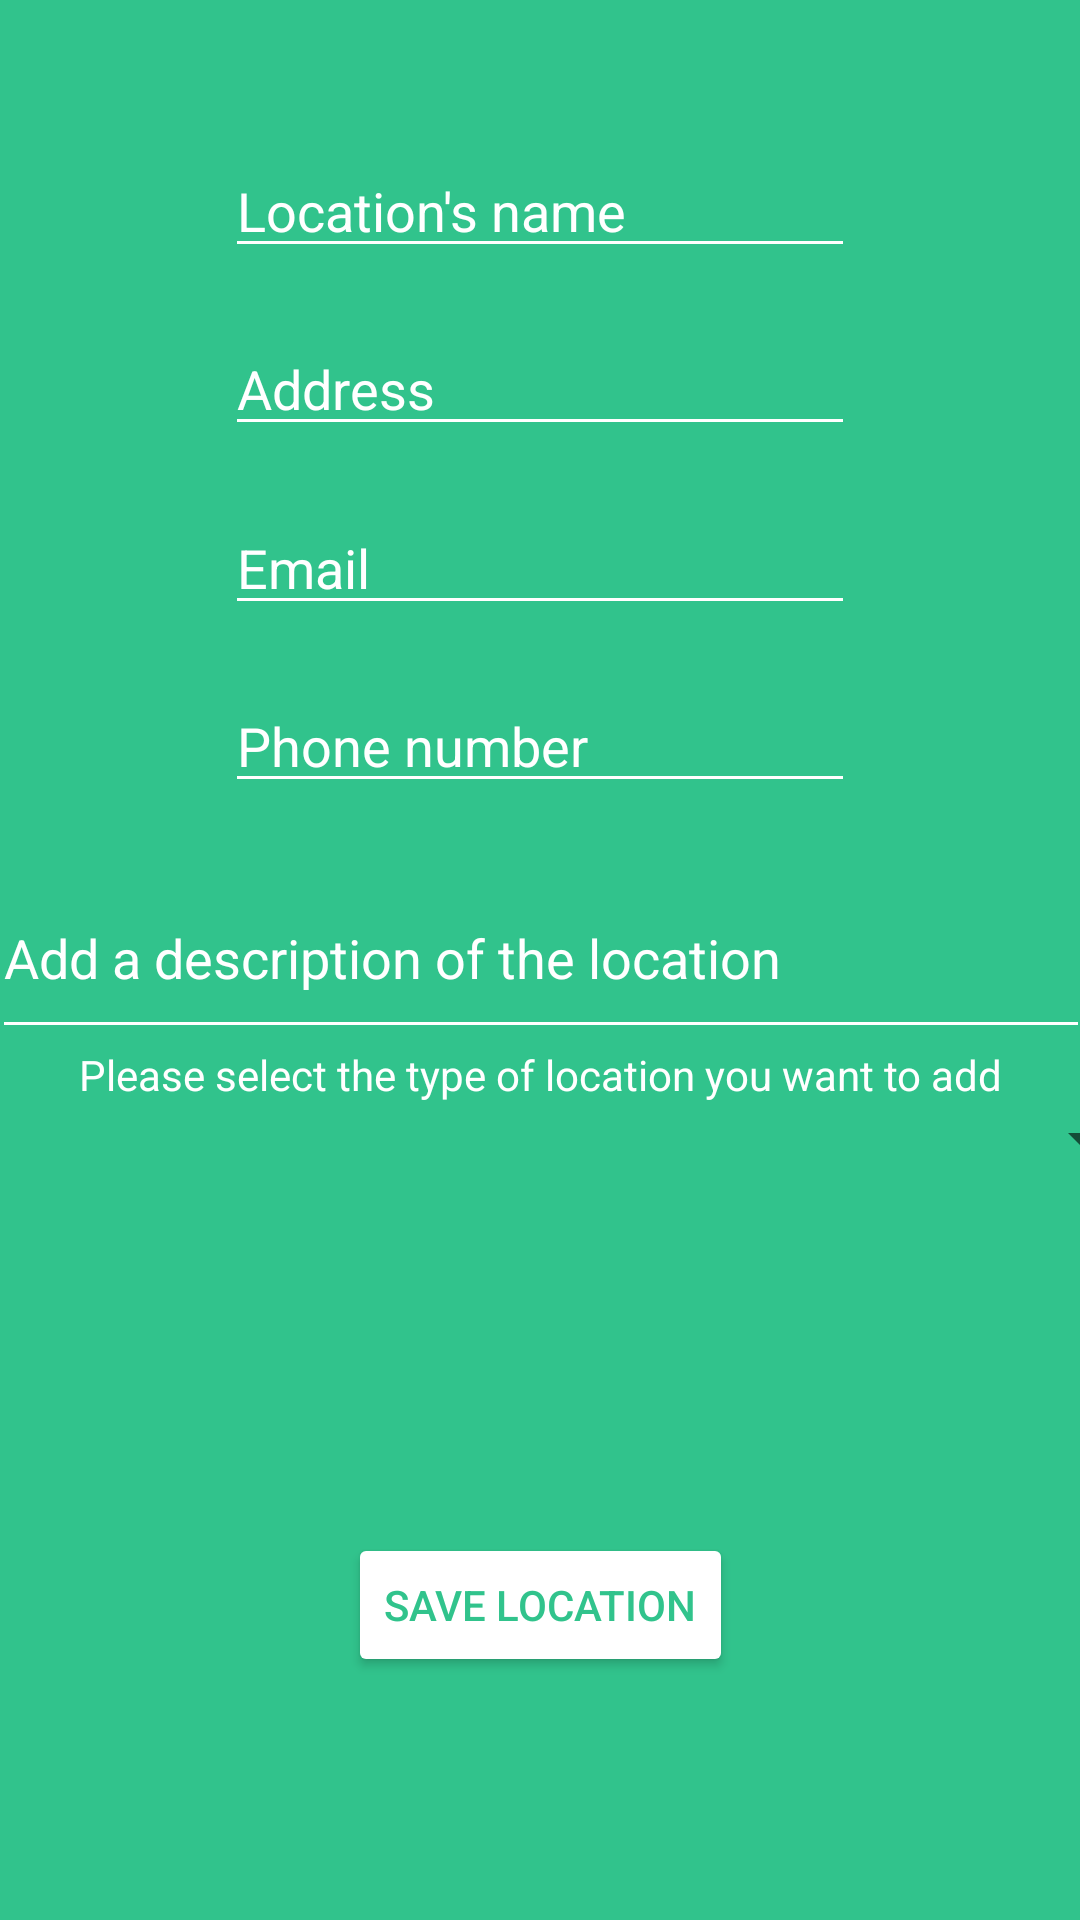

Here is an Android app screen rendered from its layout file. Give the layout XML and the strings, colors and styles it references.
<!-- AndroidManifest.xml: application theme Theme.FYPNewVersion -->
<!-- res/layout/fragment_location_details.xml -->
<?xml version="1.0" encoding="utf-8"?>
<androidx.constraintlayout.widget.ConstraintLayout xmlns:android="http://schemas.android.com/apk/res/android"
    xmlns:app="http://schemas.android.com/apk/res-auto"
    xmlns:tools="http://schemas.android.com/tools"
    android:id="@+id/frameLayout2"
    android:layout_width="match_parent"
    android:layout_height="match_parent"
    tools:context=".LocationDetailsFragment"
    android:background="#31C38C">

    <Button
        android:id="@+id/saveButton"
        android:layout_width="wrap_content"
        android:layout_height="wrap_content"
        android:layout_marginBottom="81dp"
        android:text="Save Location"
        app:layout_constraintBottom_toBottomOf="parent"
        app:layout_constraintEnd_toEndOf="parent"
        app:layout_constraintHorizontal_bias="0.5"
        app:layout_constraintStart_toStartOf="parent"
        android:backgroundTint="@color/white"
        android:textColor="#31C38C"/>

    <DatePicker
        android:id="@+id/datePicker"
        android:layout_width="288dp"
        android:layout_height="83dp"
        android:calendarViewShown="false"
        android:datePickerMode="spinner"
        android:visibility="invisible"
        app:layout_constraintBottom_toTopOf="@+id/saveButton"
        app:layout_constraintEnd_toEndOf="parent"
        app:layout_constraintHorizontal_bias="0.5"
        app:layout_constraintStart_toStartOf="parent"
        app:layout_constraintTop_toBottomOf="@+id/locationTypeDropdown" />

    <EditText
        android:id="@+id/phoneTextField"
        android:layout_width="wrap_content"
        android:layout_height="wrap_content"
        android:ems="10"
        android:hint="Phone number"
        android:inputType="phone"
        app:layout_constraintBottom_toTopOf="@+id/descriptionField"
        app:layout_constraintEnd_toEndOf="parent"
        app:layout_constraintHorizontal_bias="0.5"
        app:layout_constraintStart_toStartOf="parent"
        app:layout_constraintTop_toBottomOf="@+id/emailTextField"
        android:textColor="@color/white"
        android:textColorHint="@color/white"
        android:backgroundTint="@color/white"/>

    <EditText
        android:id="@+id/nameTextField"
        android:layout_width="wrap_content"
        android:layout_height="wrap_content"
        android:layout_marginTop="48dp"
        android:ems="10"
        android:hint="Location's name"
        android:inputType="textPersonName"
        app:layout_constraintEnd_toEndOf="parent"
        app:layout_constraintHorizontal_bias="0.5"
        app:layout_constraintStart_toStartOf="parent"
        app:layout_constraintTop_toTopOf="parent"
        android:textColor="@color/white"
        android:textColorHint="@color/white"
        android:backgroundTint="@color/white"/>

    <EditText
        android:id="@+id/emailTextField"
        android:layout_width="wrap_content"
        android:layout_height="wrap_content"
        android:ems="10"
        android:hint="Email"
        android:inputType="textEmailAddress"
        app:layout_constraintBottom_toTopOf="@+id/phoneTextField"
        app:layout_constraintEnd_toEndOf="parent"
        app:layout_constraintHorizontal_bias="0.5"
        app:layout_constraintStart_toStartOf="parent"
        app:layout_constraintTop_toBottomOf="@+id/addressTextField"
        android:textColor="@color/white"
        android:textColorHint="@color/white"
        android:backgroundTint="@color/white"/>

    <EditText
        android:id="@+id/descriptionField"
        android:layout_width="366dp"
        android:layout_height="64dp"
        android:hint="Add a description of the location"
        app:layout_constraintBottom_toTopOf="@+id/locationTypeDropdown"
        app:layout_constraintEnd_toEndOf="parent"
        app:layout_constraintHorizontal_bias="0.5"
        app:layout_constraintStart_toStartOf="parent"
        app:layout_constraintTop_toBottomOf="@+id/phoneTextField"
        android:textColor="@color/white"
        android:textColorHint="@color/white"
        android:backgroundTint="@color/white"/>

    <EditText
        android:id="@+id/addressTextField"
        android:layout_width="wrap_content"
        android:layout_height="wrap_content"
        android:ems="10"
        android:hint="Address"
        android:inputType="textPersonName"
        app:layout_constraintBottom_toTopOf="@+id/emailTextField"
        app:layout_constraintEnd_toEndOf="parent"
        app:layout_constraintHorizontal_bias="0.5"
        app:layout_constraintStart_toStartOf="parent"
        app:layout_constraintTop_toBottomOf="@+id/nameTextField"
        android:textColor="@color/white"
        android:textColorHint="@color/white"
        android:backgroundTint="@color/white"/>

    <Spinner
        android:id="@+id/locationTypeDropdown"
        android:layout_width="409dp"
        android:layout_height="wrap_content"
        app:layout_constraintBottom_toTopOf="@+id/datePicker"
        app:layout_constraintEnd_toEndOf="parent"
        app:layout_constraintHorizontal_bias="0.5"
        app:layout_constraintStart_toStartOf="parent"
        app:layout_constraintTop_toBottomOf="@+id/descriptionField" />

    <TextView
        android:id="@+id/instructions"
        android:layout_width="wrap_content"
        android:layout_height="wrap_content"
        android:text="Please select the type of location you want to add"
        app:layout_constraintBottom_toTopOf="@+id/locationTypeDropdown"
        app:layout_constraintEnd_toEndOf="@+id/locationTypeDropdown"
        app:layout_constraintStart_toStartOf="@+id/locationTypeDropdown"
        android:textColor="@color/white"
        android:backgroundTint="@color/white"/>

</androidx.constraintlayout.widget.ConstraintLayout>
<!-- resources referenced by this layout -->
<resources>
  <style name="Theme.FYPNewVersion" parent="Theme.MaterialComponents.DayNight.NoActionBar">
          
          <item name="colorPrimary">@color/purple_500</item>
          <item name="colorPrimaryVariant">@color/purple_700</item>
          <item name="colorOnPrimary">@color/white</item>
          
          <item name="colorSecondary">@color/teal_200</item>
          <item name="colorSecondaryVariant">@color/teal_700</item>
          <item name="colorOnSecondary">@color/black</item>
          
          <item name="android:statusBarColor">?attr/colorPrimaryVariant</item>
          
      </style>
  <!-- not gathered from this repository: default colours our renderer supplied (Android Studio template values) -->
  <color name="purple_500">#FF6200EE</color>
  <color name="purple_700">#FF3700B3</color>
  <color name="teal_200">#FF03DAC5</color>
  <color name="teal_700">#FF018786</color>
  <color name="black">#FF000000</color>
  <color name="white">#FFFFFFFF</color>
</resources>
